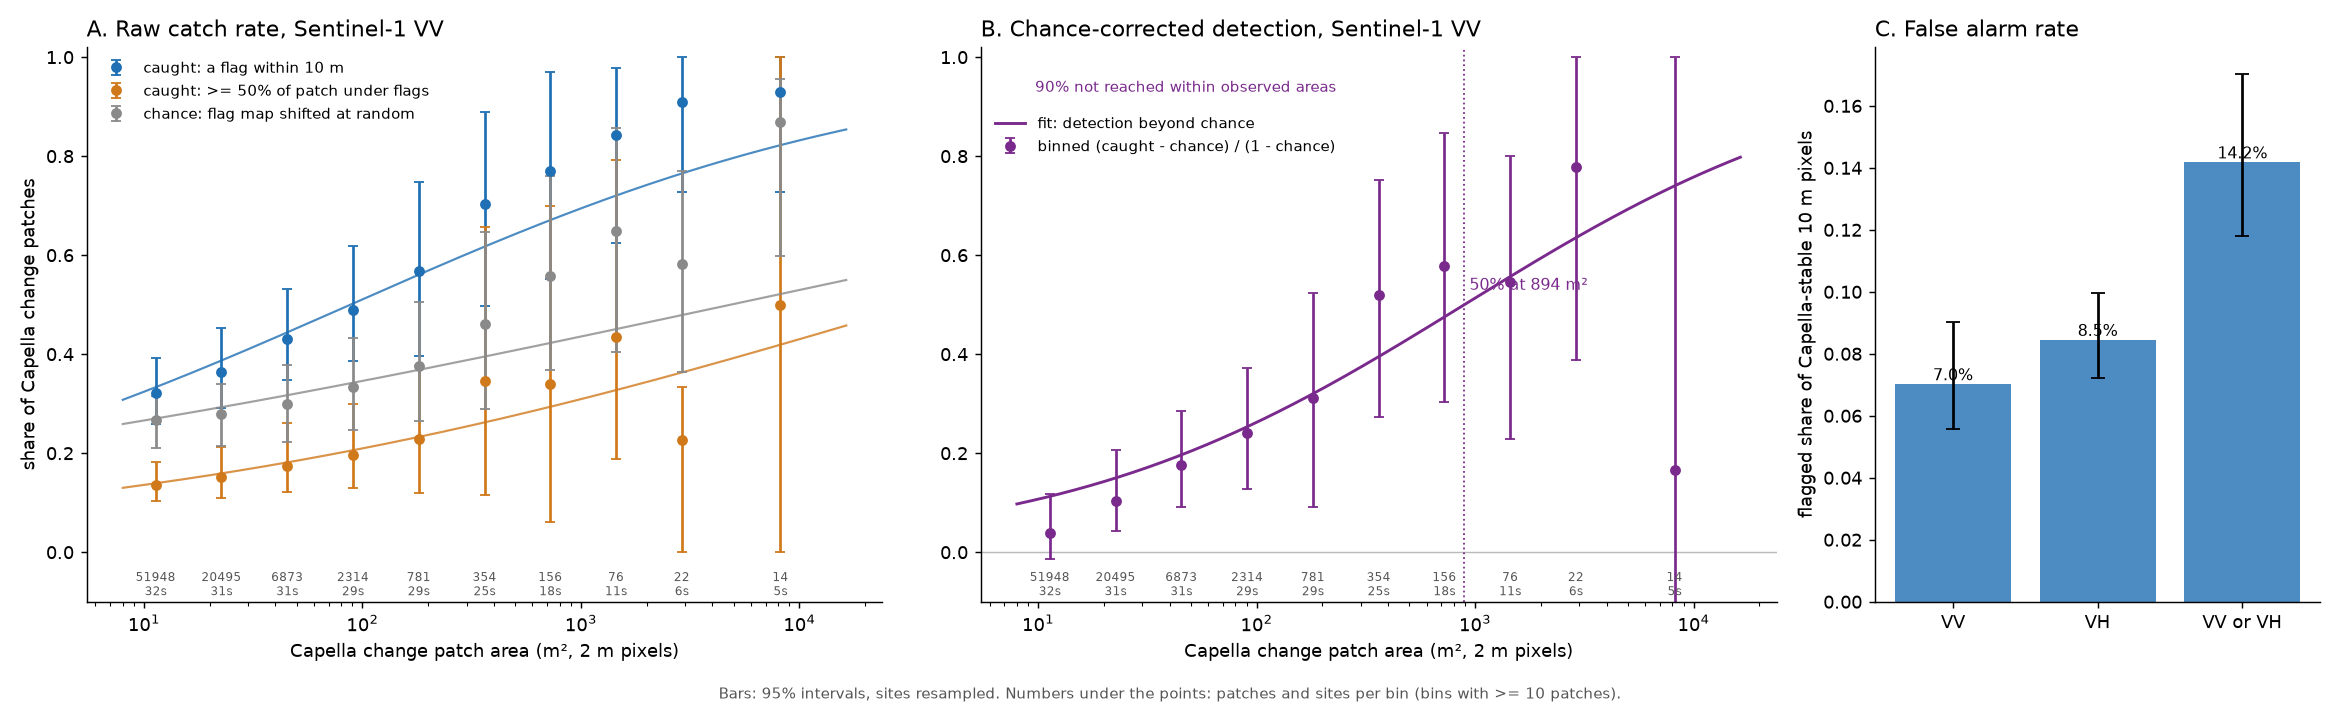

Values plotted in this chart, from the file beside it:
flagset, area_lo_m2, area_hi_m2, n_patches, n_sites, loose, loose_lo, loose_hi, strict, strict_lo, strict_hi, chance, chance_lo, chance_hi, excess, excess_lo, excess_hi
vv, 8.0, 16.0, 51948, 32, 0.321, 0.258, 0.393, 0.135, 0.103, 0.182, 0.267, 0.211, 0.315, 0.038, -0.013, 0.117
vv, 16.0, 32.0, 20495, 31, 0.364, 0.291, 0.452, 0.152, 0.109, 0.213, 0.28, 0.214, 0.34, 0.104, 0.042, 0.207
vv, 32.0, 64.0, 6873, 31, 0.431, 0.348, 0.532, 0.175, 0.121, 0.26, 0.3, 0.222, 0.378, 0.177, 0.091, 0.286
vv, 64.0, 128.0, 2314, 29, 0.49, 0.387, 0.619, 0.197, 0.13, 0.3, 0.333, 0.247, 0.433, 0.24, 0.127, 0.373
vv, 128.0, 256.0, 781, 29, 0.569, 0.397, 0.748, 0.228, 0.119, 0.376, 0.377, 0.266, 0.505, 0.312, 0.091, 0.523
vv, 256.0, 512.0, 354, 25, 0.703, 0.497, 0.89, 0.345, 0.116, 0.657, 0.461, 0.289, 0.646, 0.52, 0.274, 0.751
vv, 512.0, 1024, 156, 18, 0.769, 0.551, 0.97, 0.34, 0.06, 0.7, 0.558, 0.369, 0.759, 0.578, 0.304, 0.846
vv, 1024, 2048, 76, 11, 0.842, 0.625, 0.978, 0.434, 0.189, 0.793, 0.648, 0.404, 0.857, 0.545, 0.228, 0.8
vv, 2048, 4096, 22, 6, 0.909, 0.727, 1.0, 0.227, 0.0, 0.333, 0.582, 0.364, 0.77, 0.778, 0.389, 1.0
vv, 4096, 16384, 14, 5, 0.929, 0.727, 1.0, 0.5, 0.0, 1.0, 0.868, 0.599, 0.956, 0.167, -0.818, 1.0
vv, 16384, 65536, 4, 3, 1.0, 1.0, 1.0, 0.5, 0.0, 1.0, 0.975, 0.9, 1.0, 0.25, 0.0, 1.0
vv, 65536, 100000000, 0, 0, , , , , , , , , , , , 
vh, 8.0, 16.0, 51948, 32, 0.295, 0.244, 0.346, 0.117, 0.09, 0.152, 0.267, 0.214, 0.31, 0.022, -0.006, 0.077
vh, 16.0, 32.0, 20495, 31, 0.334, 0.277, 0.399, 0.129, 0.096, 0.185, 0.287, 0.23, 0.335, 0.054, 0.013, 0.131
vh, 32.0, 64.0, 6873, 31, 0.381, 0.32, 0.466, 0.141, 0.095, 0.224, 0.316, 0.259, 0.373, 0.087, 0.021, 0.199
vh, 64.0, 128.0, 2314, 29, 0.444, 0.371, 0.553, 0.155, 0.097, 0.259, 0.354, 0.295, 0.422, 0.143, 0.056, 0.28
vh, 128.0, 256.0, 781, 29, 0.526, 0.443, 0.677, 0.188, 0.094, 0.363, 0.407, 0.34, 0.507, 0.197, 0.085, 0.389
vh, 256.0, 512.0, 354, 25, 0.653, 0.518, 0.857, 0.274, 0.057, 0.614, 0.504, 0.385, 0.648, 0.359, 0.112, 0.718
vh, 512.0, 1024, 156, 18, 0.756, 0.605, 0.92, 0.288, 0.049, 0.647, 0.61, 0.497, 0.75, 0.424, 0.078, 0.75
vh, 1024, 2048, 76, 11, 0.855, 0.745, 0.955, 0.25, 0.0, 0.634, 0.701, 0.539, 0.856, 0.453, 0.218, 0.653
vh, 2048, 4096, 22, 6, 0.955, 0.75, 1.0, 0.136, 0.0, 0.2, 0.668, 0.476, 0.878, 0.773, -0.068, 1.0
vh, 4096, 16384, 14, 5, 1.0, 1.0, 1.0, 0.214, 0.0, 0.507, 0.889, 0.6, 0.95, 0.857, 0.765, 1.0
vh, 16384, 65536, 4, 3, 1.0, 1.0, 1.0, 0.25, 0.0, 0.5, 1.0, 1.0, 1.0, 0.0, 0.0, 0.0
vh, 65536, 100000000, 0, 0, , , , , , , , , , , , 
any, 8.0, 16.0, 51948, 32, 0.487, 0.4, 0.557, 0.216, 0.167, 0.264, 0.434, 0.352, 0.498, -0.026, -0.142, 0.126
any, 16.0, 32.0, 20495, 31, 0.534, 0.445, 0.617, 0.237, 0.179, 0.299, 0.455, 0.367, 0.53, 0.104, 0.021, 0.221
any, 32.0, 64.0, 6873, 31, 0.594, 0.507, 0.685, 0.255, 0.191, 0.341, 0.485, 0.396, 0.575, 0.168, 0.043, 0.312
any, 64.0, 128.0, 2314, 29, 0.653, 0.553, 0.761, 0.277, 0.199, 0.378, 0.526, 0.434, 0.635, -0.181, -1.213, 0.357
any, 128.0, 256.0, 781, 29, 0.723, 0.582, 0.856, 0.31, 0.191, 0.464, 0.577, 0.472, 0.713, 0.344, 0.122, 0.567
any, 256.0, 512.0, 354, 25, 0.833, 0.684, 0.952, 0.407, 0.154, 0.711, 0.664, 0.509, 0.832, 0.541, 0.288, 0.742
any, 512.0, 1024, 156, 18, 0.853, 0.695, 0.981, 0.41, 0.147, 0.712, 0.753, 0.62, 0.887, 0.372, 0.113, 0.674
any, 1024, 2048, 76, 11, 0.895, 0.745, 1.0, 0.447, 0.173, 0.756, 0.811, 0.639, 0.948, 0.169, -0.476, 0.686
any, 2048, 4096, 22, 6, 0.955, 0.75, 1.0, 0.273, 0.111, 0.5, 0.77, 0.531, 0.913, 0.636, -0.4, 1.0
any, 4096, 16384, 14, 5, 1.0, 1.0, 1.0, 0.5, 0.0, 1.0, 0.936, 0.64, 0.994, 0.357, 0.118, 1.0
any, 16384, 65536, 4, 3, 1.0, 1.0, 1.0, 0.75, 0.0, 1.0, 1.0, 1.0, 1.0, 0.0, 0.0, 0.0
any, 65536, 100000000, 0, 0, , , , , , , , , , , , 
